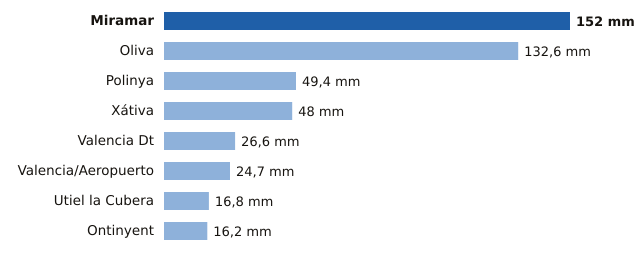

Values plotted in this chart, from the file beside it:
estacion, provincia, mm
Miramar, Valencia, 152.0
Oliva, Valencia, 132.6
Polinya, Valencia, 49.4
Xátiva, Valencia, 48.0
Valencia Dt, Valencia, 26.6
Valencia/Aeropuerto, Valencia, 24.7
Utiel la Cubera, Valencia, 16.8
Ontinyent, Valencia, 16.2
